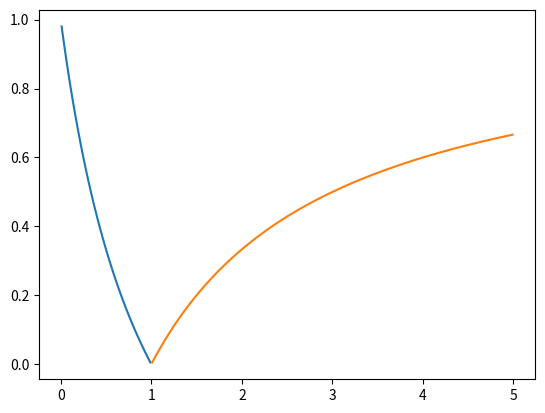

Write the Python code that produced this figure.
#Following ref: 'Nonclassicality and entanglement of photon subtracted TMS coherent states

import numpy as np
from sympy import symbols, diff, exp, simplify
import math
from math import factorial, sqrt
import matplotlib.pyplot as plt


#in out zero-mean case, the variables A and B are zero. We compute the hermite polynomials for these values of x=y=0

def hermite_polynomial00(m,n):  #m is the number of photon subtractions on mode 1 and n the number of photon subtractions on mode 2
    tau, rho = symbols('tau rho', real=True)
    f= exp(-tau*rho)
    for i in range(m):
        f= diff(f,tau)
    for i in range(n):
        f= diff(f,rho)
    return f.subs({tau: 0, rho:0})

print(hermite_polynomial00(0,0))

def sqfactor(z): #find the lambda squeezing factor as a function of z of the covariance matrix
    return np.log(z)/2
    

def normalization(m,n,z):
    lamb=sqfactor(z)
    multiplicative_constant= ((factorial(m)*factorial(n))**2) * (0.5*np.sinh(2*lamb))**(m+n)
    acc=0
    for l in range(m+1):
        for k in range(n+1):
            acc+=(np.tanh(lamb)**(l+k)*(np.abs(hermite_polynomial00(m-l,n-k))**2) )/ (factorial(l)*factorial(k)*((factorial(m-l)*factorial(n-k))**2))
    return multiplicative_constant*acc

#sanity checks (we apply formulas 16 and 17 from the paper to check thet our results are consistent with those obtained with our NN
def N1(m,n,z):
    lamb=sqfactor(z)
    return normalization(m+1,n,z)/normalization(m,n,z)

def N2(m,n,z):
    lamb=sqfactor(z)
    return normalization(m,n+1,z)/normalization(m,n,z)

def N1_squared(m,n,z):
    lamb=sqfactor(z)
    return normalization(m+2,n,z)/normalization(m,n,z)

def N2_squared(m,n,z):
    lamb=sqfactor(z)
    return normalization(m,n+2,z)/normalization(m,n,z)

def arbitrary_expval(m,n,z,p,q,r,s):
    #m and n are the number of photon subtractions (on modes 1 and 2) of our non-gaussian state
    #lamb is the squeezing factor of our state, associated to parameter z
    lamb=sqfactor(z) 
    #p, q, r, s are the exponents of adag_1, a_1, adag_2, a_2, respectively, of the single-photon operations we perform on each mode
    #first we calculate de summatory:
    sum=0
    for l in range(min(m+p+1,m+q+1)):
        for k in range(min(n+r+1,n+s+1)):
            sum+=(np.tanh(lamb)**(l+k)/(factorial(l)*factorial(k)))*((factorial(m+p)*factorial(n+r))/(factorial(m+p-l)*factorial(n+r-k)))*((factorial(m+q)*factorial(n+s))/(factorial(m+q-l)*factorial(n+s-k)))*hermite_polynomial00(m+q-l,n+s-k)*hermite_polynomial00(m+p-l,n+r-k)
    return sum*(0.5*np.sinh(2*lamb))**(m+n)*(-1)**(q+s)*(-0.5*np.sinh(2*lamb))**((p+q+r+s)/2)/normalization(m,n,z)

def checks(m,n,z): #we define a function to check if all expressions from the paper's equation (16,17) yield the same as the arbitrary one
    check1, check2, check3, check4 = np.random.rand(4)
    check1= arbitrary_expval(m,n,z,1,1,0,0)-normalization(m+1,n,z)/normalization(m,n,z)
    check2= arbitrary_expval(m,n,z,0,0,1,1)-normalization(m,n+1,z)/normalization(m,n,z)
    check3= arbitrary_expval(m,n,z,2,2,0,0)-normalization(m+2,n,z)/normalization(m,n,z)
    check4= arbitrary_expval(m,n,z,0,0,2,2)-normalization(m,n+2,z)/normalization(m,n,z)
    return np.round(float(check1)), np.round(float(check2)), np.round(float(check3),4), np.round(float(check4),4)

#print(checks(1,3,0.7))


def delta_n(m,n,z):
    return sqrt(arbitrary_expval(m,n,z,2,2,0,0) + arbitrary_expval(m,n,z,1,1,0,0) + 2*arbitrary_expval(m,n,z,1,1,1,1) + arbitrary_expval(m,n,z,0,0,2,2) + arbitrary_expval(m,n,z,0,0,1,1) - (arbitrary_expval(m,n,z,1,1,0,0) + arbitrary_expval(m,n,z,0,0,1,1))**2)

def signal_to_noise(m,n,z):
    numerator= arbitrary_expval(m,n,z,1,1,0,0) + arbitrary_expval(m,n,z,0,0,1,1)
    denominator= arbitrary_expval(m,n,z,2,2,0,0) + arbitrary_expval(m,n,z,1,1,0,0) + 2*arbitrary_expval(m,n,z,1,1,1,1) + arbitrary_expval(m,n,z,0,0,2,2) + arbitrary_expval(m,n,z,0,0,1,1) - numerator**2
    return numerator/sqrt(denominator)

print(math.sqrt(0))
z_vec=list(np.arange(0.01,4.99,0.01))
index=z_vec.index(1)
#yvec_left= [N1(0,0,z)+N2(0,0,z) for z in z_vec[0:index]]
#yvec_right= [N1(0,0,z)+N2(0,0,z) for z in z_vec[index+1:]]
yvec_left= [signal_to_noise(0,0,z) for z in z_vec[0:index]]
yvec_right= [signal_to_noise(0,0,z) for z in z_vec[index+1:]]
#yvec_left= [delta_n(0,0,z) for z in z_vec[0:index]]
#yvec_right= [delta_n(0,0,z) for z in z_vec[index+1:]]
#yvec_2=[normalization(0,0,z) for z in z_vec]
plt.plot(z_vec[0:index],yvec_left)
plt.plot(z_vec[index+1:],yvec_right)
#plt.plot(z_vec,yvec_2)
plt.show()
